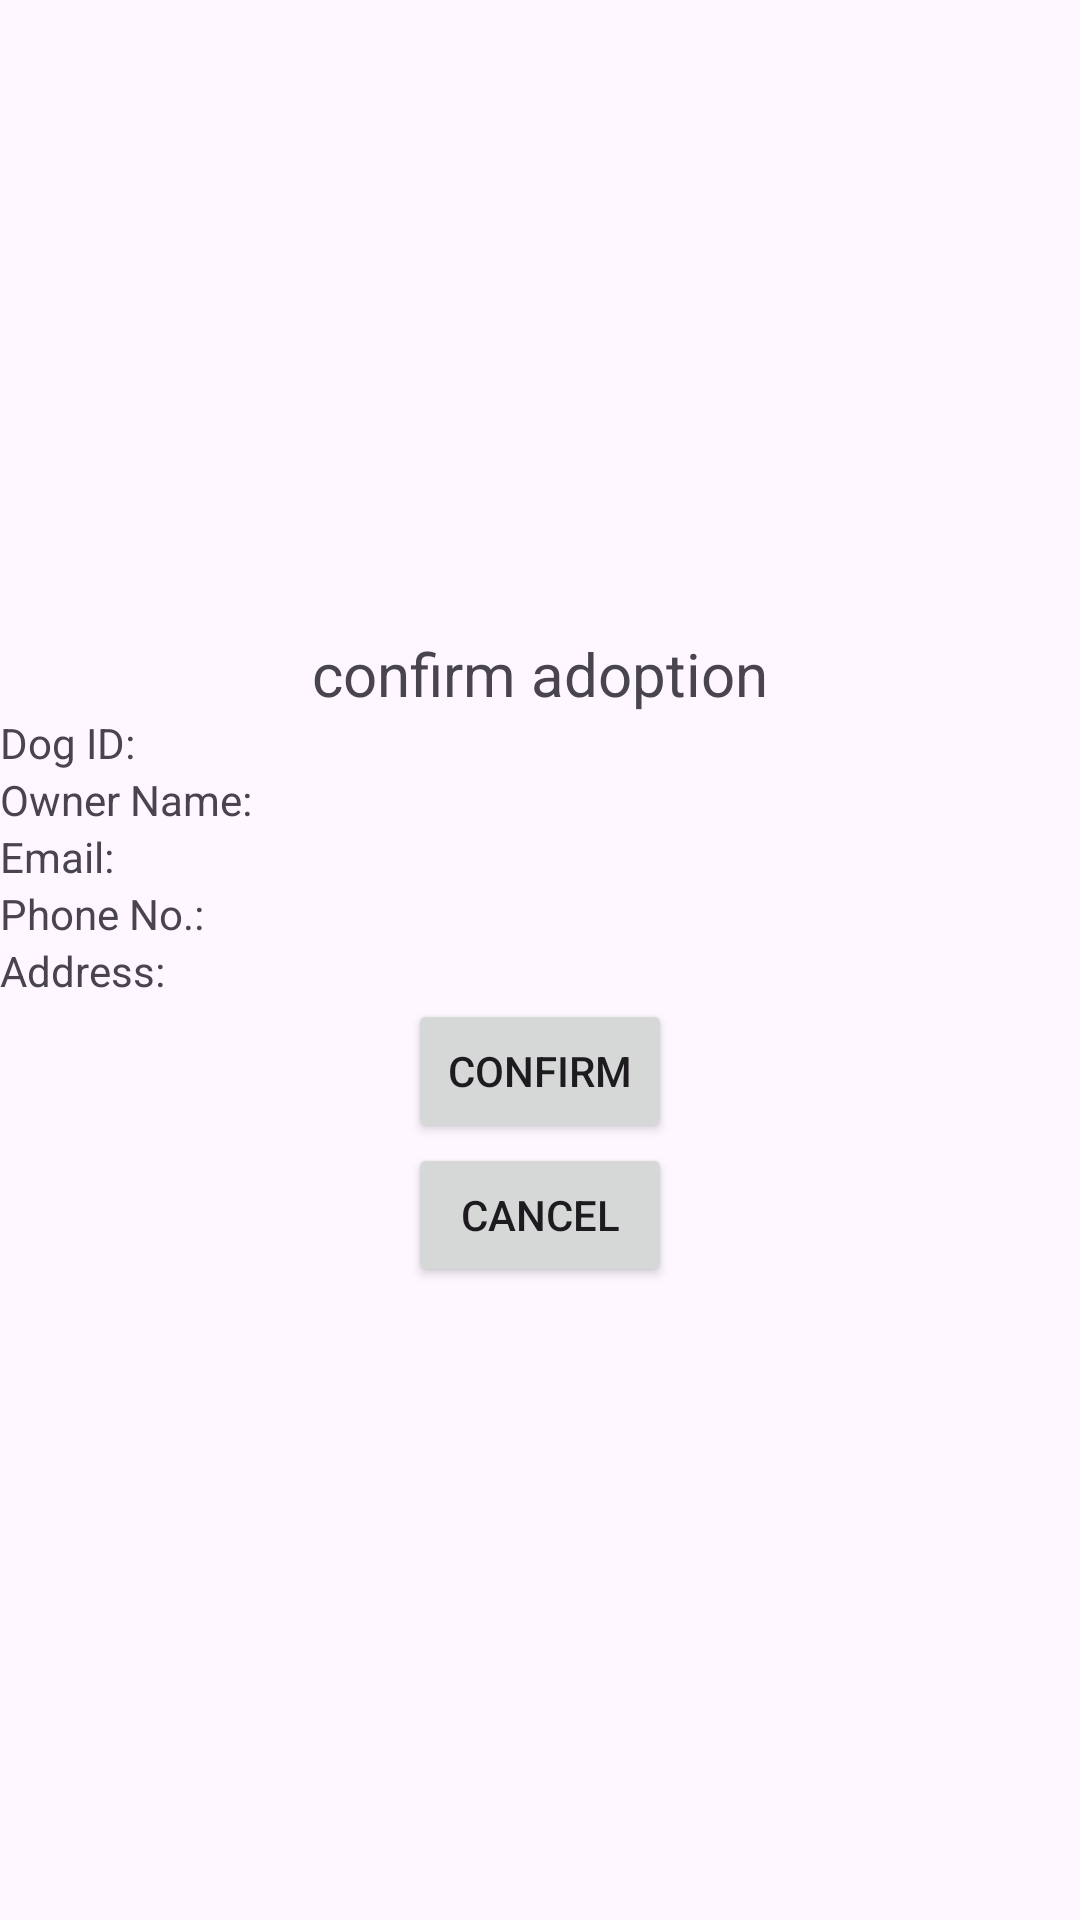

Android layout source for this screen:
<!-- AndroidManifest.xml: application theme Theme.FA31 -->
<!-- res/layout/adoption_confirmation.xml -->
<?xml version="1.0" encoding="utf-8"?>
<androidx.constraintlayout.widget.ConstraintLayout xmlns:android="http://schemas.android.com/apk/res/android"
    xmlns:app="http://schemas.android.com/apk/res-auto"
    xmlns:tools="http://schemas.android.com/tools"
    android:layout_width="match_parent"
    android:layout_height="match_parent">

    <LinearLayout
        android:layout_width="match_parent"
        android:layout_height="match_parent"
        android:gravity="center"
        android:orientation="vertical">

        <TextView
            android:id="@+id/textView12"
            android:layout_width="match_parent"
            android:layout_height="wrap_content"
            android:text="confirm adoption"
            android:textAlignment="center"
            android:textSize="20sp" />

        <TextView
            android:id="@+id/idDog"
            android:layout_width="match_parent"
            android:layout_height="wrap_content"
            android:text="Dog ID: " />

        <TextView
            android:id="@+id/ownerName"
            android:layout_width="match_parent"
            android:layout_height="wrap_content"
            android:text="Owner Name: " />

        <TextView
            android:id="@+id/emailOwner"
            android:layout_width="match_parent"
            android:layout_height="wrap_content"
            android:text="Email:" />

        <TextView
            android:id="@+id/phoneOwner"
            android:layout_width="match_parent"
            android:layout_height="wrap_content"
            android:text="Phone No.:" />

        <TextView
            android:id="@+id/addOwner"
            android:layout_width="match_parent"
            android:layout_height="wrap_content"
            android:text="Address: " />

        <Button
            android:id="@+id/confirm"
            android:layout_width="wrap_content"
            android:layout_height="wrap_content"
            android:text="Confirm" />

        <Button
            android:id="@+id/returnButton"
            android:layout_width="wrap_content"
            android:layout_height="wrap_content"
            android:text="Cancel" />

    </LinearLayout>

</androidx.constraintlayout.widget.ConstraintLayout>
<!-- resources referenced by this layout -->
<resources>
  <style name="Theme.FA31" parent="Base.Theme.FA31" />
  <style name="Base.Theme.FA31" parent="Theme.Material3.DayNight.NoActionBar">
          
          
      </style>
</resources>
